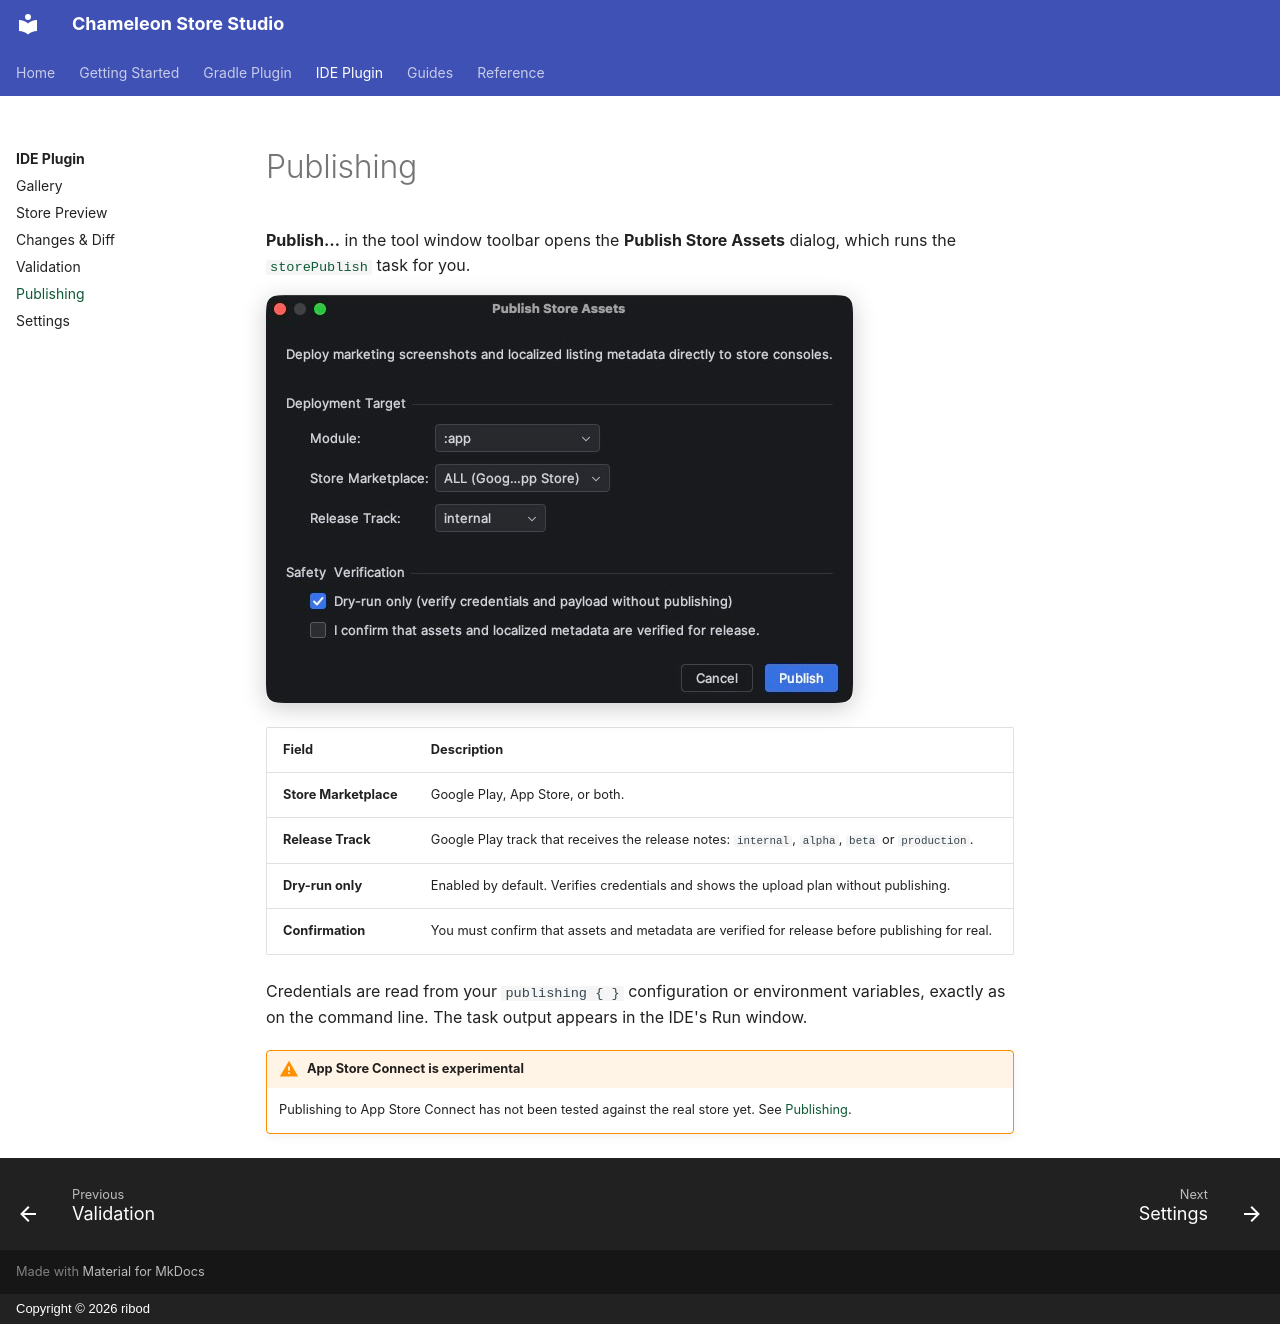

repository: ribod/chameleon-store-studio · page: ide/publishing/index.html · generator: mkdocs · copyright: Copyright © 2026 ribod

# Publishing

**Publish…** in the tool window toolbar opens the **Publish Store Assets** dialog, which runs the
[`storePublish`](../publishing.md) task for you.

![Publish Store Assets dialog with dry run enabled](../assets/img/ide/publish-dialog.png){ .doc-screenshot }

| Field | Description |
|---|---|
| **Store Marketplace** | Google Play, App Store, or both. |
| **Release Track** | Google Play track that receives the release notes: `internal`, `alpha`, `beta` or `production`. |
| **Dry-run only** | Enabled by default. Verifies credentials and shows the upload plan without publishing. |
| **Confirmation** | You must confirm that assets and metadata are verified for release before publishing for real. |

Credentials are read from your `publishing { }` configuration or environment variables, exactly as
on the command line. The task output appears in the IDE's Run window.

!!! warning "App Store Connect is experimental"
    Publishing to App Store Connect has not been tested against the real store yet. See
    [Publishing](../publishing.md#app-store-connect).
